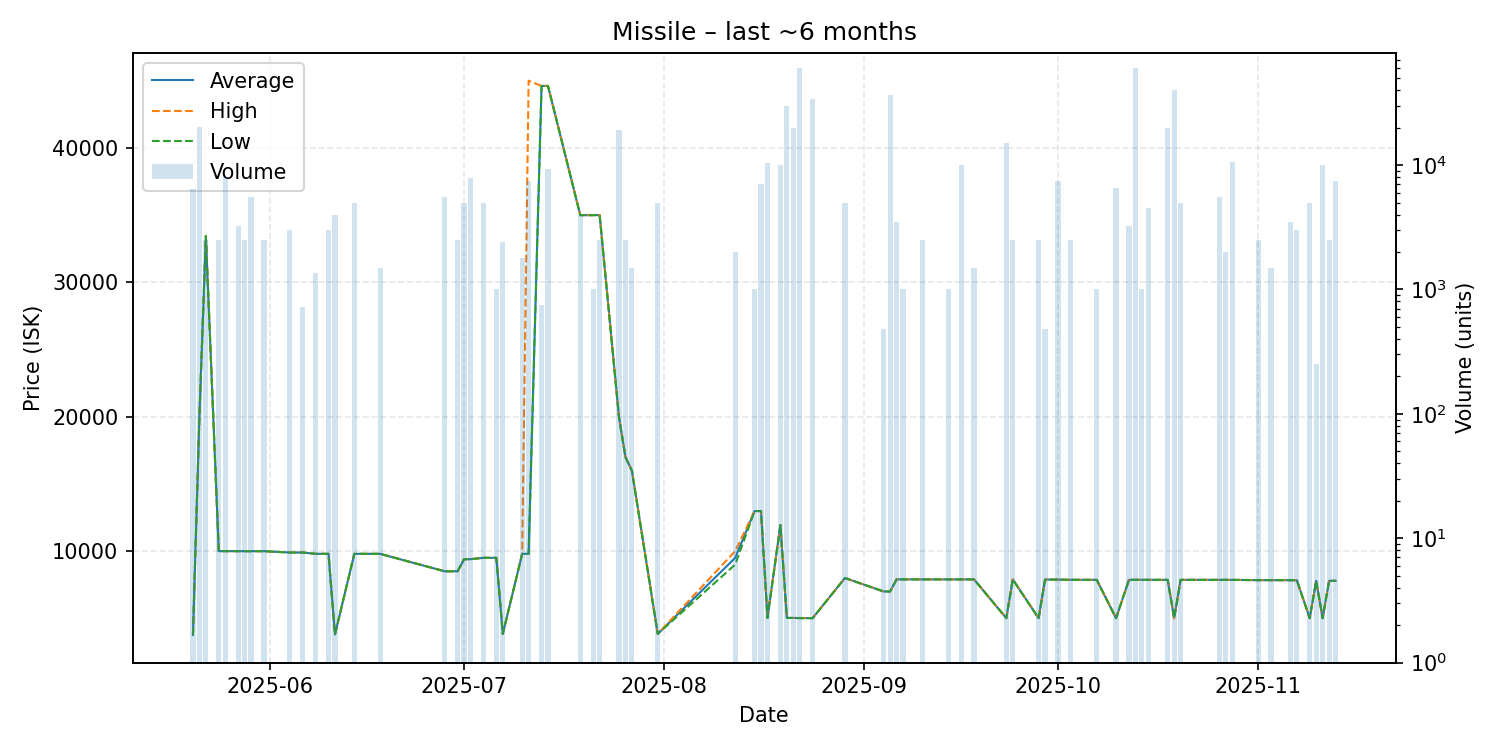

Values plotted in this chart, from the file beside it:
date, average, highest, lowest, order_count, volume
2025-05-20, 3770, 3770, 3770, 2, 6476
2025-05-21, 19990, 19990, 19990, 4, 20414
2025-05-22, 33440, 33440, 33440, 1, 2500
2025-05-24, 9999, 9999, 9999, 2, 2500
2025-05-25, 9997, 9997, 9997, 4, 8000
2025-05-27, 9997, 9997, 9997, 2, 3250
2025-05-28, 9995, 9995, 9995, 1, 2500
2025-05-29, 9995, 9995, 9995, 3, 5500
2025-05-31, 9995, 9995, 9995, 1, 2500
2025-06-04, 9897, 9897, 9897, 1, 3000
2025-06-06, 9895, 9895, 9895, 1, 720
2025-06-08, 9799, 9799, 9799, 2, 1350
2025-06-10, 9797, 9797, 9797, 1, 3000
2025-06-11, 3800, 3800, 3800, 2, 4000
2025-06-14, 9797, 9797, 9797, 1, 5000
2025-06-18, 9797, 9797, 9797, 2, 1500
2025-06-28, 8499, 8499, 8499, 2, 5500
2025-06-30, 8500, 8500, 8500, 1, 2500
2025-07-01, 9400, 9400, 9400, 2, 5000
2025-07-02, 9400, 9400, 9400, 1, 7900
2025-07-04, 9500, 9500, 9500, 1, 5000
2025-07-06, 9500, 9500, 9500, 1, 1000
2025-07-07, 3842, 3842, 3842, 1, 2400
2025-07-10, 9796, 9796, 9796, 2, 1805
2025-07-11, 9800, 44990, 9796, 3, 7500
2025-07-13, 44600, 44600, 44600, 1, 750
2025-07-14, 44600, 44600, 44600, 5, 9251
2025-07-19, 34990, 34990, 34990, 2, 4000
2025-07-21, 34990, 34990, 34990, 1, 1000
2025-07-22, 35000, 35000, 35000, 1, 2500
2025-07-25, 19950, 19950, 19950, 2, 18990
2025-07-26, 17000, 17000, 17000, 1, 2500
2025-07-27, 15980, 15980, 15980, 1, 1500
2025-07-31, 3842, 3842, 3842, 1, 5000
2025-08-12, 9500, 10000, 9000, 2, 2000
2025-08-15, 12980, 12980, 12980, 1, 1000
2025-08-16, 12980, 12980, 12980, 2, 7000
2025-08-17, 5037, 5037, 5037, 5, 10480
2025-08-19, 11930, 11930, 11930, 1, 10000
2025-08-20, 5029, 5029, 5029, 3, 30000
2025-08-21, 5029, 5029, 5029, 1, 20000
2025-08-22, 5022, 5029, 5014, 2, 60000
2025-08-24, 5014, 5014, 5014, 2, 34000
2025-08-29, 8000, 8000, 7999, 2, 5000
2025-09-04, 6999, 6999, 6999, 1, 480
2025-09-05, 7000, 7000, 7000, 3, 36619
2025-09-06, 7898, 7898, 7898, 3, 3501
2025-09-07, 7897, 7897, 7897, 1, 1000
2025-09-10, 7897, 7897, 7897, 2, 2500
2025-09-14, 7897, 7897, 7897, 1, 1000
2025-09-16, 7895, 7895, 7895, 1, 10000
2025-09-18, 7896, 7896, 7896, 1, 1500
2025-09-23, 5010, 5010, 5010, 1, 15000
2025-09-24, 7895, 7895, 7895, 1, 2500
2025-09-28, 5010, 5010, 5010, 1, 2500
2025-09-29, 7881, 7881, 7881, 1, 480
2025-10-01, 7881, 7881, 7881, 2, 7500
2025-10-03, 7866, 7866, 7866, 1, 2500
2025-10-07, 7864, 7864, 7864, 1, 1000
2025-10-10, 5010, 5010, 5010, 2, 6500
... 19 more rows
